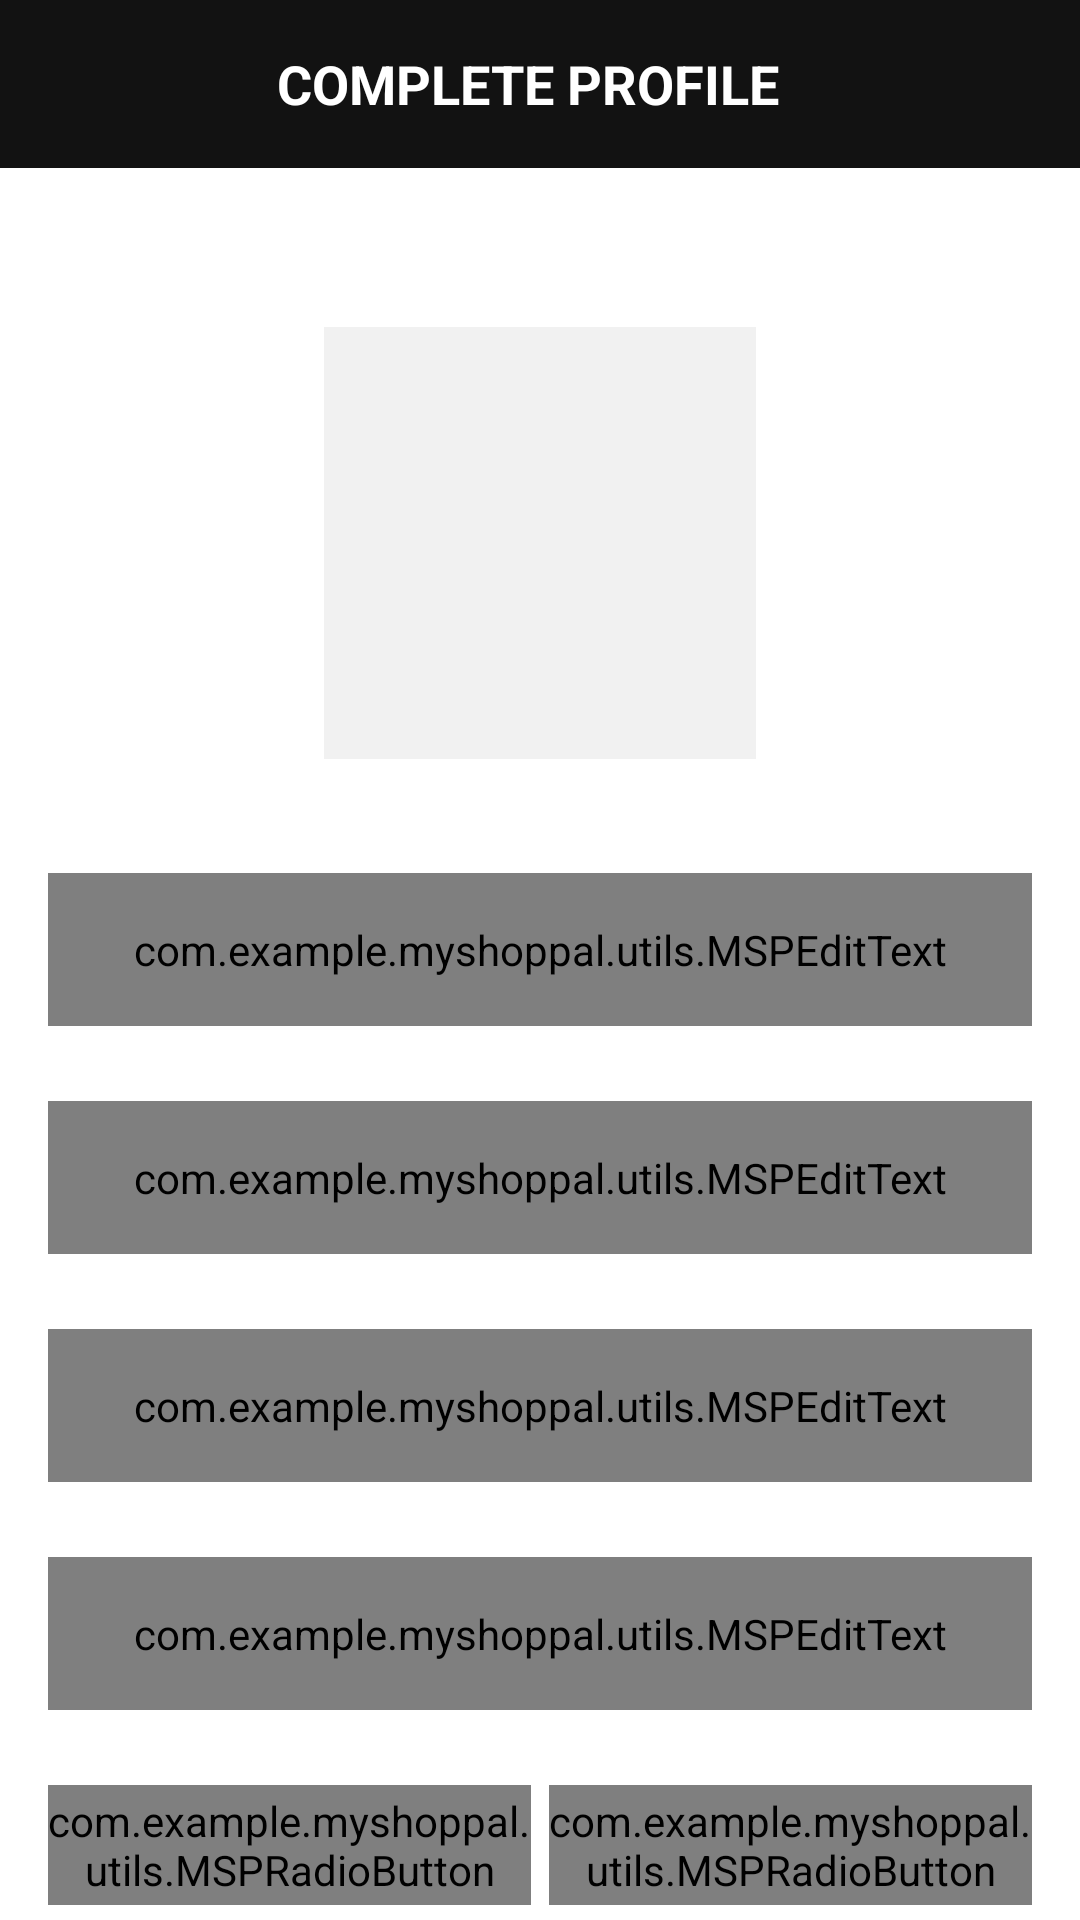

This screen was rendered from an Android layout file. Write that file and the resources it references.
<!-- AndroidManifest.xml: activity theme Theme.MaterialComponents.NoActionBar -->
<!-- res/layout/activity_user_profile.xml -->
<androidx.constraintlayout.widget.ConstraintLayout xmlns:android="http://schemas.android.com/apk/res/android"
    xmlns:app="http://schemas.android.com/apk/res-auto"
    xmlns:tools="http://schemas.android.com/tools"
    android:layout_width="match_parent"
    android:layout_height="match_parent"
    tools:context="com.example.myshoppal.activities.ui.activities.UserProfileActivity">

    <androidx.appcompat.widget.Toolbar
        android:id="@+id/toolbar_user_profile_activity"
        android:layout_width="match_parent"
        android:layout_height="?attr/actionBarSize"
        android:background="@drawable/app_gradient_color_background"
        app:layout_constraintEnd_toEndOf="parent"
        app:layout_constraintStart_toStartOf="parent"
        app:layout_constraintTop_toTopOf="parent">

        <TextView
            android:id="@+id/tv_title"
            android:layout_width="match_parent"
            android:layout_height="match_parent"
            android:gravity="center"
            android:paddingStart="@dimen/toolbar_title_paddingStart"
            android:paddingEnd="0dp"
            android:text="@string/title_complete_profile"
            android:textColor="@color/colorWhite"
            android:textSize="@dimen/toolbar_title_text_size"
            android:textStyle="bold" />
    </androidx.appcompat.widget.Toolbar>

    <ScrollView
        android:layout_width="match_parent"
        android:layout_height="0dp"
        android:fillViewport="true"
        android:scrollbars="none"
        app:layout_constraintBottom_toBottomOf="parent"
        app:layout_constraintEnd_toEndOf="parent"
        app:layout_constraintStart_toStartOf="parent"
        app:layout_constraintTop_toBottomOf="@id/toolbar_user_profile_activity">

        <androidx.constraintlayout.widget.ConstraintLayout
            android:layout_width="match_parent"
            android:layout_height="wrap_content"
            android:background="@color/white">

            <FrameLayout
                android:id="@+id/fl_user_image"
                android:layout_width="@dimen/profile_user_image_size"
                android:layout_height="@dimen/profile_user_image_size"
                android:layout_marginTop="@dimen/profile_user_image_marginTop"
                app:layout_constraintEnd_toEndOf="parent"
                app:layout_constraintStart_toStartOf="parent"
                app:layout_constraintTop_toTopOf="parent">

                <ImageView
                    android:id="@+id/iv_user_photo"
                    android:layout_width="match_parent"
                    android:layout_height="match_parent"
                    android:layout_margin="@dimen/profile_user_photo_margin"
                    android:background="@color/colorLightGrey"
                    android:contentDescription="@string/content_description"
                    android:scaleType="fitXY"
                    android:src="@drawable/ic_user_placeholder" />

                <View
                    android:layout_width="match_parent"
                    android:layout_height="match_parent"
                    android:background="@drawable/user_image_background" />
            </FrameLayout>

            <com.google.android.material.textfield.TextInputLayout
                android:id="@+id/til_first_name"
                style="@style/MSPTextInputLayout"
                android:layout_width="match_parent"
                android:layout_height="wrap_content"
                android:layout_marginStart="16dp"
                android:layout_marginTop="35dp"
                android:layout_marginEnd="16dp"
                android:hint="@string/hint_first_name"
                android:textColorHint="@color/colorSecondaryText"
                app:layout_constraintEnd_toEndOf="parent"
                app:layout_constraintStart_toStartOf="parent"
                app:layout_constraintTop_toBottomOf="@id/fl_user_image">

                <com.example.myshoppal.utils.MSPEditText
                    android:id="@+id/et_first_name"
                    android:layout_width="match_parent"
                    android:layout_height="wrap_content"
                    android:inputType="text"
                    android:padding="@dimen/et_padding"
                    android:textColor="@color/colorPrimaryText"
                    android:textSize="@dimen/et_textSize" />
            </com.google.android.material.textfield.TextInputLayout>

            <com.google.android.material.textfield.TextInputLayout
                android:id="@+id/til_last_name"
                style="@style/MSPTextInputLayout"                android:layout_width="match_parent"
                android:layout_height="wrap_content"
                android:layout_marginStart="16dp"
                android:layout_marginTop="25dp"
                android:layout_marginEnd="16dp"
                android:hint="@string/hint_last_name"
                android:textColorHint="@color/colorSecondaryText"
                app:layout_constraintEnd_toEndOf="parent"
                app:layout_constraintStart_toStartOf="parent"
                app:layout_constraintTop_toBottomOf="@id/til_first_name">

                <com.example.myshoppal.utils.MSPEditText
                    android:id="@+id/et_last_name"
                    android:layout_width="match_parent"
                    android:layout_height="wrap_content"
                    android:inputType="text"
                    android:padding="@dimen/et_padding"
                    android:textColor="@color/colorPrimaryText"
                    android:textSize="@dimen/et_textSize" />
            </com.google.android.material.textfield.TextInputLayout>

            <com.google.android.material.textfield.TextInputLayout
                android:id="@+id/til_email"
                style="@style/MSPTextInputLayout"                android:layout_width="match_parent"
                android:layout_height="wrap_content"
                android:layout_marginStart="16dp"
                android:layout_marginTop="25dp"
                android:layout_marginEnd="16dp"
                android:hint="@string/et_hint_email_id"
                android:textColorHint="@color/colorSecondaryText"
                app:layout_constraintEnd_toEndOf="parent"
                app:layout_constraintStart_toStartOf="parent"
                app:layout_constraintTop_toBottomOf="@id/til_last_name">

                <com.example.myshoppal.utils.MSPEditText
                    android:id="@+id/et_email"
                    android:layout_width="match_parent"
                    android:layout_height="wrap_content"
                    android:inputType="textEmailAddress"
                    android:padding="@dimen/et_padding"
                    android:textColor="@color/colorPrimaryText"
                    android:textSize="@dimen/et_textSize" />
            </com.google.android.material.textfield.TextInputLayout>

            <com.google.android.material.textfield.TextInputLayout
                android:id="@+id/til_mobile_number"
                style="@style/MSPTextInputLayout"                android:layout_width="match_parent"
                android:layout_height="wrap_content"
                android:layout_marginStart="16dp"
                android:layout_marginTop="25dp"
                android:layout_marginEnd="16dp"
                android:hint="@string/et_hint_mobile_number"
                android:textColorHint="@color/colorSecondaryText"
                app:layout_constraintEnd_toEndOf="parent"
                app:layout_constraintStart_toStartOf="parent"
                app:layout_constraintTop_toBottomOf="@id/til_email">

                <com.example.myshoppal.utils.MSPEditText
                    android:id="@+id/et_mobile_number"
                    android:layout_width="match_parent"
                    android:layout_height="wrap_content"
                    android:inputType="phone"
                    android:padding="@dimen/et_padding"
                    android:maxLength="10"
                    android:textColor="@color/colorPrimaryText"
                    android:textSize="@dimen/et_textSize" />
            </com.google.android.material.textfield.TextInputLayout>

            <RadioGroup
                android:id="@+id/rg_gender"
                android:layout_width="match_parent"
                android:layout_height="@dimen/profile_radio_button_height"
                android:layout_marginStart="16dp"
                android:layout_marginTop="25dp"
                android:layout_marginEnd="16dp"
                android:orientation="horizontal"
                app:layout_constraintBottom_toTopOf="@id/btn_submit"
                app:layout_constraintEnd_toEndOf="parent"
                app:layout_constraintStart_toStartOf="parent"
                app:layout_constraintTop_toBottomOf="@id/til_mobile_number">

                <com.example.myshoppal.utils.MSPRadioButton
                    android:id="@+id/rb_male"
                    android:layout_width="0dp"
                    android:layout_height="match_parent"
                    android:layout_marginEnd="@dimen/profile_radio_button_marginStartEnd"
                    android:layout_weight="1"
                    android:background="@drawable/drawable_gender_tab_selector"
                    android:button="@null"
                    android:checked="true"
                    android:gravity="center"
                    android:text="@string/rb_lbl_male"
                    android:textColor="@drawable/drawable_gender_tab_text_color_selector"
                    android:textStyle="bold" />

                <com.example.myshoppal.utils.MSPRadioButton
                    android:id="@+id/rb_female"
                    android:layout_width="0dp"
                    android:layout_height="match_parent"
                    android:layout_marginStart="@dimen/profile_radio_button_marginStartEnd"
                    android:layout_weight="1"
                    android:background="@drawable/drawable_gender_tab_selector"
                    android:button="@null"
                    android:gravity="center"
                    android:text="@string/rb_lbl_female"
                    android:textColor="@drawable/drawable_gender_tab_text_color_selector"
                    android:textStyle="bold" />
            </RadioGroup>

            <com.example.myshoppal.utils.MSPButton
                android:id="@+id/btn_save"
                android:layout_width="match_parent"
                android:layout_height="wrap_content"
                android:layout_gravity="center"
                android:layout_marginStart="16dp"
                android:layout_marginTop="30dp"
                android:layout_marginEnd="16dp"
                android:layout_marginBottom="20dp"
                android:background="@drawable/button_background"
                android:foreground="?attr/selectableItemBackground"
                android:gravity="center"
                android:paddingTop="@dimen/btn_padding"
                android:paddingBottom="@dimen/btn_padding"
                android:text="@string/btn_lbl_save"
                android:textColor="@android:color/white"
                android:textSize="@dimen/btn_textSize"
                app:layout_constraintBottom_toBottomOf="parent"
                app:layout_constraintEnd_toEndOf="parent"
                app:layout_constraintStart_toStartOf="parent"
                app:layout_constraintTop_toBottomOf="@id/rg_gender" />
        </androidx.constraintlayout.widget.ConstraintLayout>
    </ScrollView>
</androidx.constraintlayout.widget.ConstraintLayout>
<!-- resources referenced by this layout -->
<resources>
  <color name="colorLightGrey">#F1F1F1</color>
  <color name="colorPrimaryText">#222934</color>
  <color name="colorSecondaryText">#989898</color>
  <color name="colorWhite">#FFFFFF</color>
  <color name="white">#FFFFFFFF</color>
  <dimen name="btn_padding">8dp</dimen>
  <dimen name="btn_textSize">18sp</dimen>
  <dimen name="et_padding">16dp</dimen>
  <dimen name="et_textSize">16sp</dimen>
  <dimen name="profile_radio_button_height">40dp</dimen>
  <dimen name="profile_radio_button_marginStartEnd">3dp</dimen>
  <dimen name="profile_user_image_marginTop">50dp</dimen>
  <dimen name="profile_user_image_size">150dp</dimen>
  <dimen name="profile_user_photo_margin">3dp</dimen>
  <dimen name="toolbar_title_paddingStart">-25dp</dimen>
  <dimen name="toolbar_title_text_size">18sp</dimen>
  <!-- drawable button_background (drawable) -->
  <?xml version="1.0" encoding="utf-8"?>
  <shape xmlns:android="http://schemas.android.com/apk/res/android"
      android:shape="rectangle">
  
      <gradient
          android:angle="360"
          android:endColor="@color/colorThemeOrange"
          android:startColor="@color/colorThemePink"
          android:type="linear" />
      <corners android:radius="@dimen/button_background_radius" />
  
  </shape>
  <!-- drawable drawable_gender_tab_selector (drawable) -->
  <?xml version="1.0" encoding="utf-8"?>
  <selector xmlns:android="http://schemas.android.com/apk/res/android">
      <item android:state_checked="true">
          <shape android:shape="rectangle">
  
              <solid android:color="@color/colorAccent" />
  
              <corners android:bottomLeftRadius="@dimen/gender_radio_button_radius" android:bottomRightRadius="@dimen/gender_radio_button_radius" android:topLeftRadius="@dimen/gender_radio_button_radius" android:topRightRadius="@dimen/gender_radio_button_radius" />
          </shape>
      </item>
  
      <item android:state_checked="false">
  
          <shape android:shape="rectangle">
  
              <stroke android:width="@dimen/gender_radio_button_stroke_width"
                  android:color="@color/colorSecondaryText" />
  
              <corners android:bottomLeftRadius="@dimen/gender_radio_button_radius"
                  android:bottomRightRadius="@dimen/gender_radio_button_radius"
                  android:topLeftRadius="@dimen/gender_radio_button_radius"
                  android:topRightRadius="@dimen/gender_radio_button_radius" />
          </shape>
      </item>
  </selector>
  <!-- drawable drawable_gender_tab_text_color_selector (drawable) -->
  <?xml version="1.0" encoding="utf-8"?>
  <selector xmlns:android="http://schemas.android.com/apk/res/android">
  
      <item android:color="@color/colorWhite" android:state_checked="true"/>
  
      <item android:color="@color/colorSecondaryText" android:state_checked="false"/>
  </selector>
  <string name="btn_lbl_save">Save</string>
  <string name="content_description">image</string>
  <string name="et_hint_email_id">Email ID</string>
  <string name="et_hint_mobile_number">Mobile Number</string>
  <string name="hint_first_name">First name</string>
  <string name="hint_last_name">Last name</string>
  <string name="rb_lbl_female">FEMALE</string>
  <string name="rb_lbl_male">MALE</string>
  <string name="title_complete_profile">COMPLETE PROFILE</string>
  <style name="MSPTextInputLayout" parent="Widget.MaterialComponents.TextInputLayout.OutlinedBox">
  
          <item name="boxStrokeColor">@color/colorThemeOrange</item>
  
      </style>
  <color name="colorThemeOrange">#F4442d</color>
  <color name="colorThemePink">#ED2173</color>
  <dimen name="button_background_radius">10dp</dimen>
  <color name="colorAccent">#ED2173</color>
  <dimen name="gender_radio_button_radius">5dp</dimen>
  <dimen name="gender_radio_button_stroke_width">1dp</dimen>
</resources>
